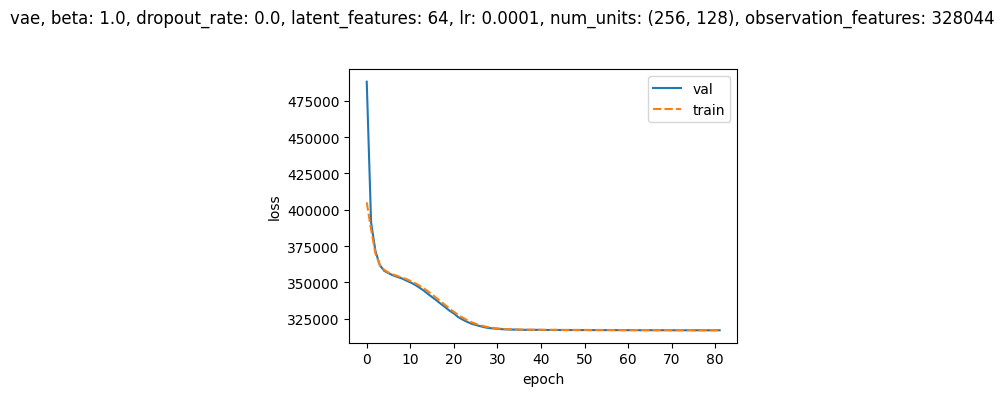

Values plotted in this chart, from the file beside it:
, , loss, loss
, , val, train
epoch, step, , 
0, 19, 488105, 405092
1, 39, 391207, 386453
2, 59, 371543, 369841
3, 79, 361855, 362083
4, 99, 357963, 358644
5, 119, 356352, 356761
6, 139, 354878, 355497
7, 159, 353782, 354454
8, 179, 352809, 353452
9, 199, 351357, 352363
10, 219, 350093, 351054
11, 239, 348481, 349613
12, 259, 346586, 347946
13, 279, 344557, 346032
14, 299, 342163, 343961
15, 319, 339917, 341639
16, 339, 337648, 339261
17, 359, 335258, 336833
18, 379, 332968, 334420
19, 399, 330555, 331981
20, 419, 328619, 329754
21, 439, 326139, 327658
22, 459, 324393, 325788
23, 479, 322939, 324120
24, 499, 321611, 322721
25, 519, 320712, 321508
26, 539, 319920, 320566
27, 559, 319146, 319752
28, 579, 318616, 319150
29, 599, 318348, 318720
30, 619, 318060, 318357
31, 639, 317809, 318094
32, 659, 317654, 317882
33, 679, 317576, 317785
34, 699, 317537, 317670
35, 719, 317465, 317603
36, 739, 317388, 317519
37, 759, 317359, 317488
38, 779, 317354, 317483
39, 799, 317365, 317405
40, 819, 317319, 317415
41, 839, 317267, 317364
42, 859, 317255, 317366
43, 879, 317260, 317393
44, 899, 317242, 317390
45, 919, 317218, 317350
46, 939, 317210, 317307
47, 959, 317215, 317318
48, 979, 317190, 317309
49, 999, 317193, 317316
50, 1019, 317201, 317283
51, 1039, 317170, 317298
52, 1059, 317184, 317255
53, 1079, 317162, 317287
54, 1099, 317171, 317242
55, 1119, 317162, 317259
56, 1139, 317158, 317238
57, 1159, 317151, 317247
... 24 more rows
